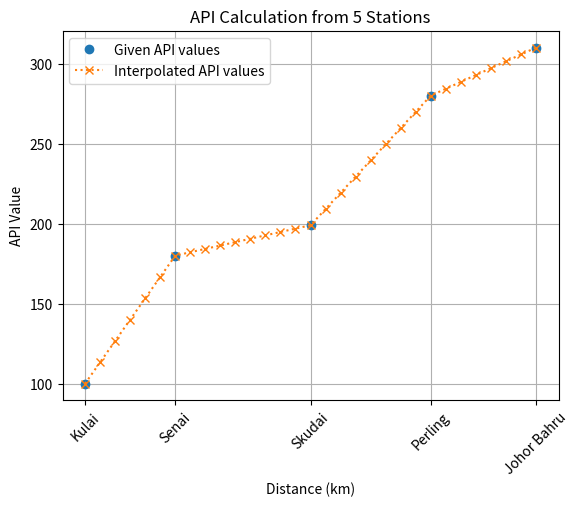
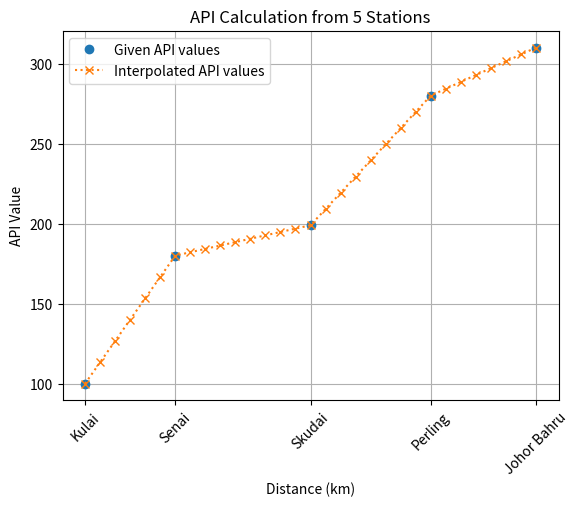
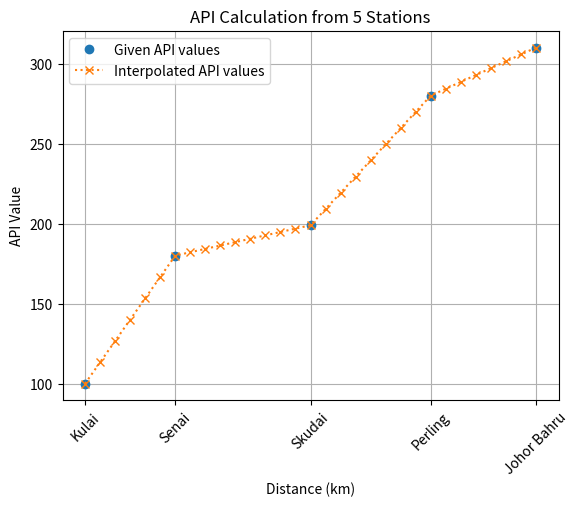

Write Python code to recreate these figures, in order.
""" Chapter 9 Example 2
"""

import numpy as np
import matplotlib.pyplot as plt


def api_interpolation(km):
    """Function to calculate API values using interpolation"""

    # Given data points
    distances = np.array([0, 6, 15, 23, 30])  # Kilometres
    api_values = np.array([100, 180, 199, 280, 310])  # API values

    # Generate distances from 0 to 30 km at every 1 km
    full_distances = np.arange(0, 31, 1)

    # Interpolating API values linearly between the known points
    interpolated_api = np.interp(full_distances, distances, api_values)

    # Use np.atleast_1d to convert any input to a 1D array
    km = np.atleast_1d(km)

    # Extract API values for the requested km points
    result = {}
    for k in km.astype(int):  # Ensure indices are integers
        result[k] = round(interpolated_api[k], 2)
        print(f"API value at km {k} is {result[k]}")
    print("\n")
    
    # Plotting the data
    plt.figure()
    plt.plot(distances, api_values, 'o', label='Given API values')  # Known data points
    plt.plot(full_distances, interpolated_api, 'x:',
             label='Interpolated API values')  # Interpolated values
    plt.xlabel('Distance (km)')
    plt.ylabel('API Value')
    plt.title('API Calculation from 5 Stations')
    plt.grid(True)
    plt.xticks(distances, ['Kulai', 'Senai', 'Skudai', 'Perling', 'Johor Bahru'], rotation=45)
    plt.legend()
    plt.show()

    return result

# Example usage: Finding API values at specified km points
api_interpolation(10)          # Single integer
api_interpolation([3, 8, 11, 26])  # List of km points
api_interpolation(np.linspace(0, 30, 5))  # Linspace for evenly spaced km points
